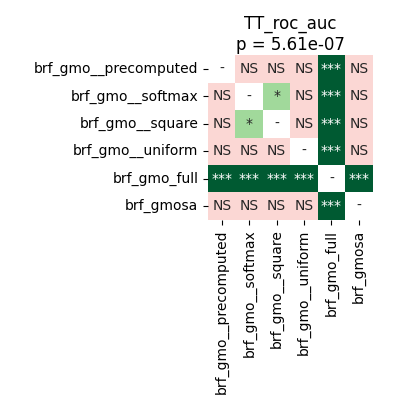

The table this chart was drawn from, first rows:
	brf_gmo__precomputed	brf_gmo__softmax	brf_gmo__square	brf_gmo__uniform	brf_gmo_full	brf_gmosa
brf_gmo__precomputed	1.0	0.9799	0.3853	0.4062	9.1552734375e-05	0.3853
brf_gmo__softmax	0.9799	1.0	0.02296	0.6483	9.1552734375e-05	0.9642
brf_gmo__square	0.3853	0.02296	1.0	0.05349	9.1552734375e-05	0.4062
brf_gmo__uniform	0.4062	0.6483	0.05349	1.0	9.1552734375e-05	0.5047
brf_gmo_full	9.1552734375e-05	9.1552734375e-05	9.1552734375e-05	9.1552734375e-05	1.0	9.1552734375e-05
brf_gmosa	0.3853	0.9642	0.4062	0.5047	9.1552734375e-05	1.0
